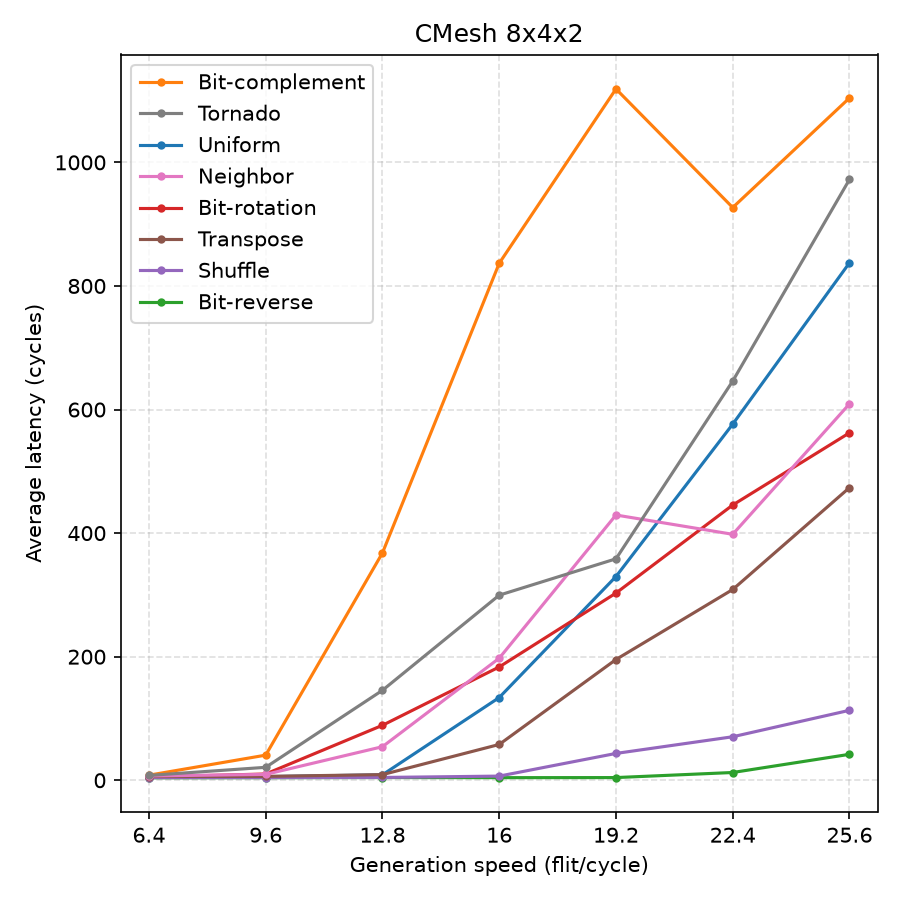

Values plotted in this chart, from the file beside it:
pattern, injection_rate_percent, generation_speed_flit_cycle, average_latency
urandom, 10, 6.4, 5.175
urandom, 15, 9.6, 5.852
urandom, 20, 12.8, 8.833
urandom, 25, 16, 133.9
urandom, 30, 19.2, 329.7
urandom, 35, 22.4, 576.4
urandom, 40, 25.6, 837.5
bit-complement, 10, 6.4, 8.243
bit-complement, 15, 9.6, 40.67
bit-complement, 20, 12.8, 368
bit-complement, 25, 16, 836.7
bit-complement, 30, 19.2, 1119
bit-complement, 35, 22.4, 926.9
bit-complement, 40, 25.6, 1104
bit-reverse, 10, 6.4, 4.003
bit-reverse, 15, 9.6, 4.185
bit-reverse, 20, 12.8, 4.404
bit-reverse, 25, 16, 4.225
bit-reverse, 30, 19.2, 4.363
bit-reverse, 35, 22.4, 12.58
bit-reverse, 40, 25.6, 42.02
bit-rotation, 10, 6.4, 5.281
bit-rotation, 15, 9.6, 10.17
bit-rotation, 20, 12.8, 88.95
bit-rotation, 25, 16, 183.4
bit-rotation, 30, 19.2, 302.9
bit-rotation, 35, 22.4, 445.5
bit-rotation, 40, 25.6, 562.3
shuffle, 10, 6.4, 4.3
shuffle, 15, 9.6, 4.41
shuffle, 20, 12.8, 4.555
shuffle, 25, 16, 6.754
shuffle, 30, 19.2, 43.44
shuffle, 35, 22.4, 70.44
shuffle, 40, 25.6, 113.2
transpose, 10, 6.4, 6.016
transpose, 15, 9.6, 6.287
transpose, 20, 12.8, 9.136
transpose, 25, 16, 57.95
transpose, 30, 19.2, 195.4
transpose, 35, 22.4, 308.8
transpose, 40, 25.6, 473.6
neighbor, 10, 6.4, 6.98
neighbor, 15, 9.6, 9.511
neighbor, 20, 12.8, 54.33
neighbor, 25, 16, 197.5
neighbor, 30, 19.2, 429.3
neighbor, 35, 22.4, 398.1
neighbor, 40, 25.6, 609.2
tornado, 10, 6.4, 7.847
tornado, 15, 9.6, 20.96
tornado, 20, 12.8, 145.6
tornado, 25, 16, 299.6
tornado, 30, 19.2, 358.4
tornado, 35, 22.4, 646
tornado, 40, 25.6, 972.4
